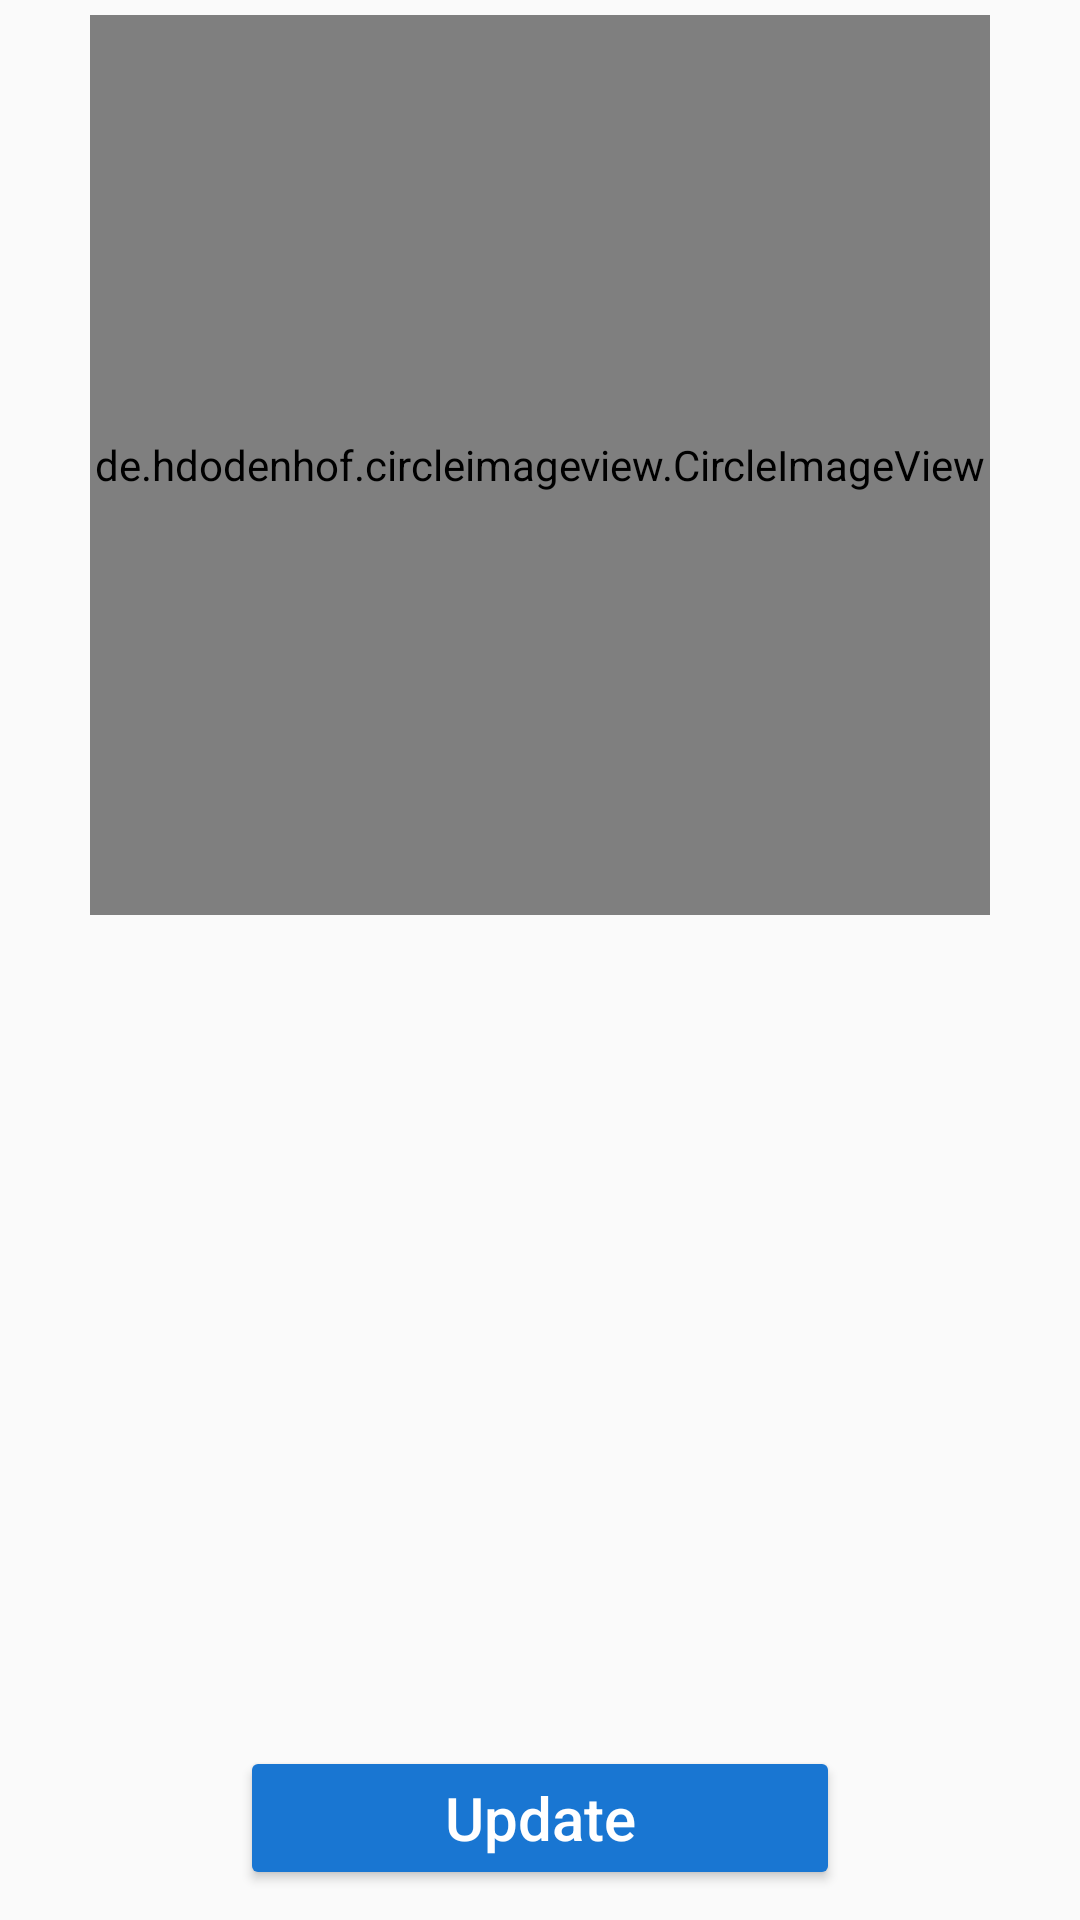

Write the Android layout XML for this screen, with the resource values it uses.
<!-- AndroidManifest.xml: application theme AppTheme -->
<!-- res/layout/activity_profile_change.xml -->
<?xml version="1.0" encoding="utf-8"?>
<RelativeLayout xmlns:android="http://schemas.android.com/apk/res/android"
    xmlns:app="http://schemas.android.com/apk/res-auto"
    xmlns:tools="http://schemas.android.com/tools"
    android:layout_width="match_parent"
    android:layout_height="match_parent"
    tools:context=".Setting.ProfileChange">

    <de.hdodenhof.circleimageview.CircleImageView
        android:layout_width="300dp"
        android:layout_height="300dp"
        android:layout_marginTop="5dp"
        app:civ_border_width="2dp"
        app:civ_border_color="@color/colorAccent"
        android:layout_centerHorizontal="true"
        android:src="@drawable/add_ic"
        android:id="@+id/pc_photo"/>












    <Button
        android:id="@+id/pc_btn"
        android:layout_width="200dp"
        android:layout_height="wrap_content"
        android:text="Update"
        style="@style/Widget.AppCompat.Button.Colored"
        android:textAllCaps="false"
        android:layout_alignParentBottom="true"
        android:layout_centerHorizontal="true"
        android:layout_marginBottom="10dp"
        android:textSize="20sp"/>

</RelativeLayout>
<!-- resources referenced by this layout -->
<resources>
  <color name="colorAccent">#1976D2</color>
  <!-- drawable add_ic (drawable) -->
  <vector android:height="24dp" android:tint="#1B856C"
      android:viewportHeight="24.0" android:viewportWidth="24.0"
      android:width="24dp" xmlns:android="http://schemas.android.com/apk/res/android">
      <path android:fillColor="#FF000000" android:pathData="M12,2C6.48,2 2,6.48 2,12s4.48,10 10,10 10,-4.48 10,-10S17.52,2 12,2zM17,13h-4v4h-2v-4L7,13v-2h4L11,7h2v4h4v2z"/>
  </vector>
  <style name="AppTheme" parent="Theme.AppCompat.DayNight.NoActionBar">
          
          <item name="colorPrimary">@color/colorPrimary</item>
          <item name="colorPrimaryDark">@color/colorPrimaryDark</item>
          <item name="colorAccent">@color/colorAccent</item>
      </style>
  <color name="colorPrimary">#004953</color>
  <color name="colorPrimaryDark">#01343C</color>
</resources>
